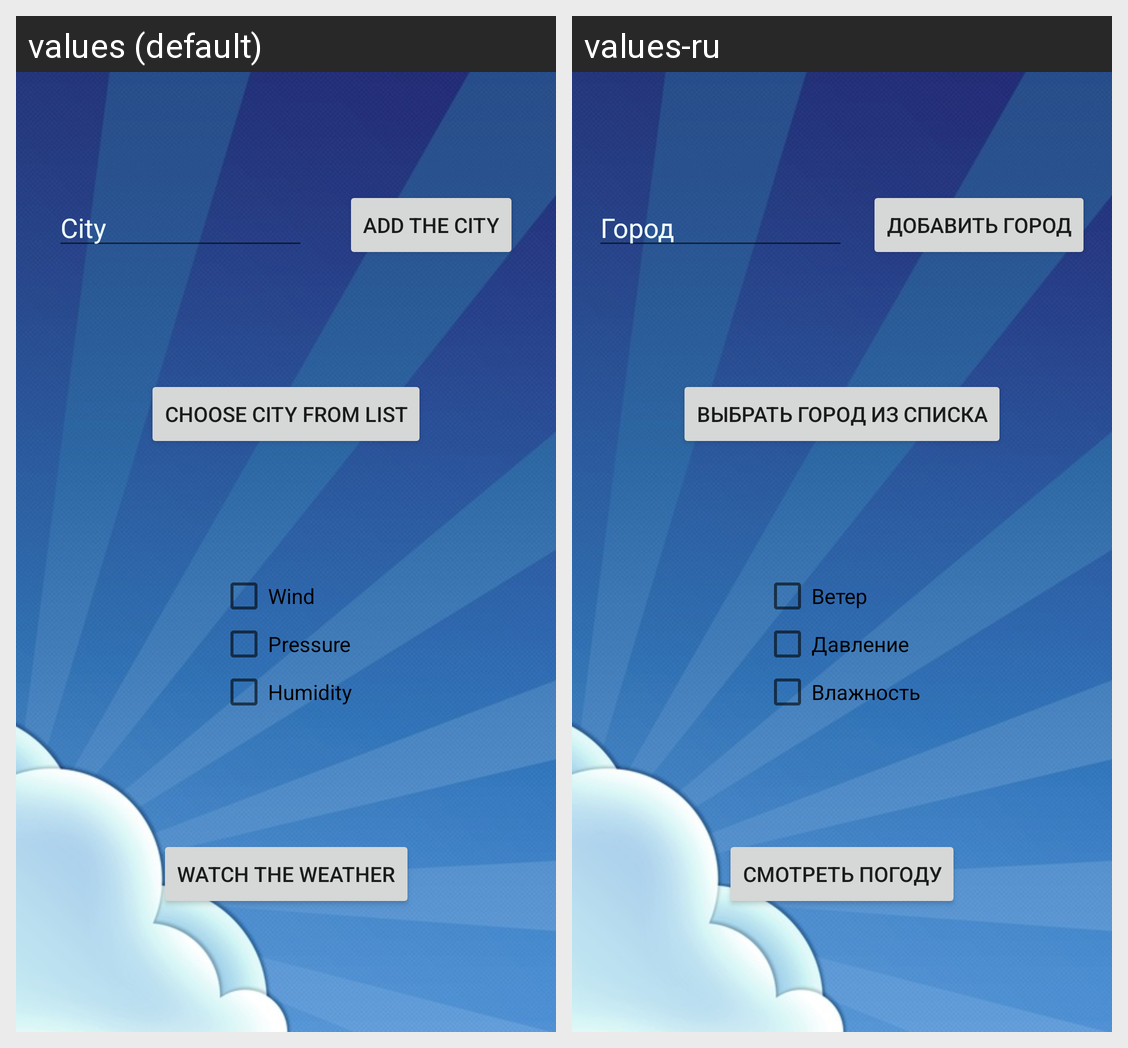

For this localized Android screen grid, give each drawn string resource with its value in every locale shown.
Android screen res/layout/fragment_welcome.xml rendered under 2 locales, left to right: values (default), values-ru. Device: Nexus 5 (rendered at 1080×1920; each locale shown at half size, 540×960, under a caption strip naming it); theme WeatherAppTheme.
Strings drawn on this screen, with the default value and each locale's value (text and hints the layout hard-codes, and strings that could not be matched under every locale, appear in the picture but are not listed):

city_name_request
  values: City
  values-ru: Город

add_city_name
  values: Add the city
  values-ru: Добавить город

btn_choose_city
  values: Choose city from list
  values-ru: Выбрать город из списка

title_wind
  values: Wind
  values-ru: Ветер

title_pressure
  values: Pressure
  values-ru: Давление

title_humidity
  values: Humidity
  values-ru: Влажность

btn_watch_the_weather
  values: Watch the weather
  values-ru: Смотреть погоду
